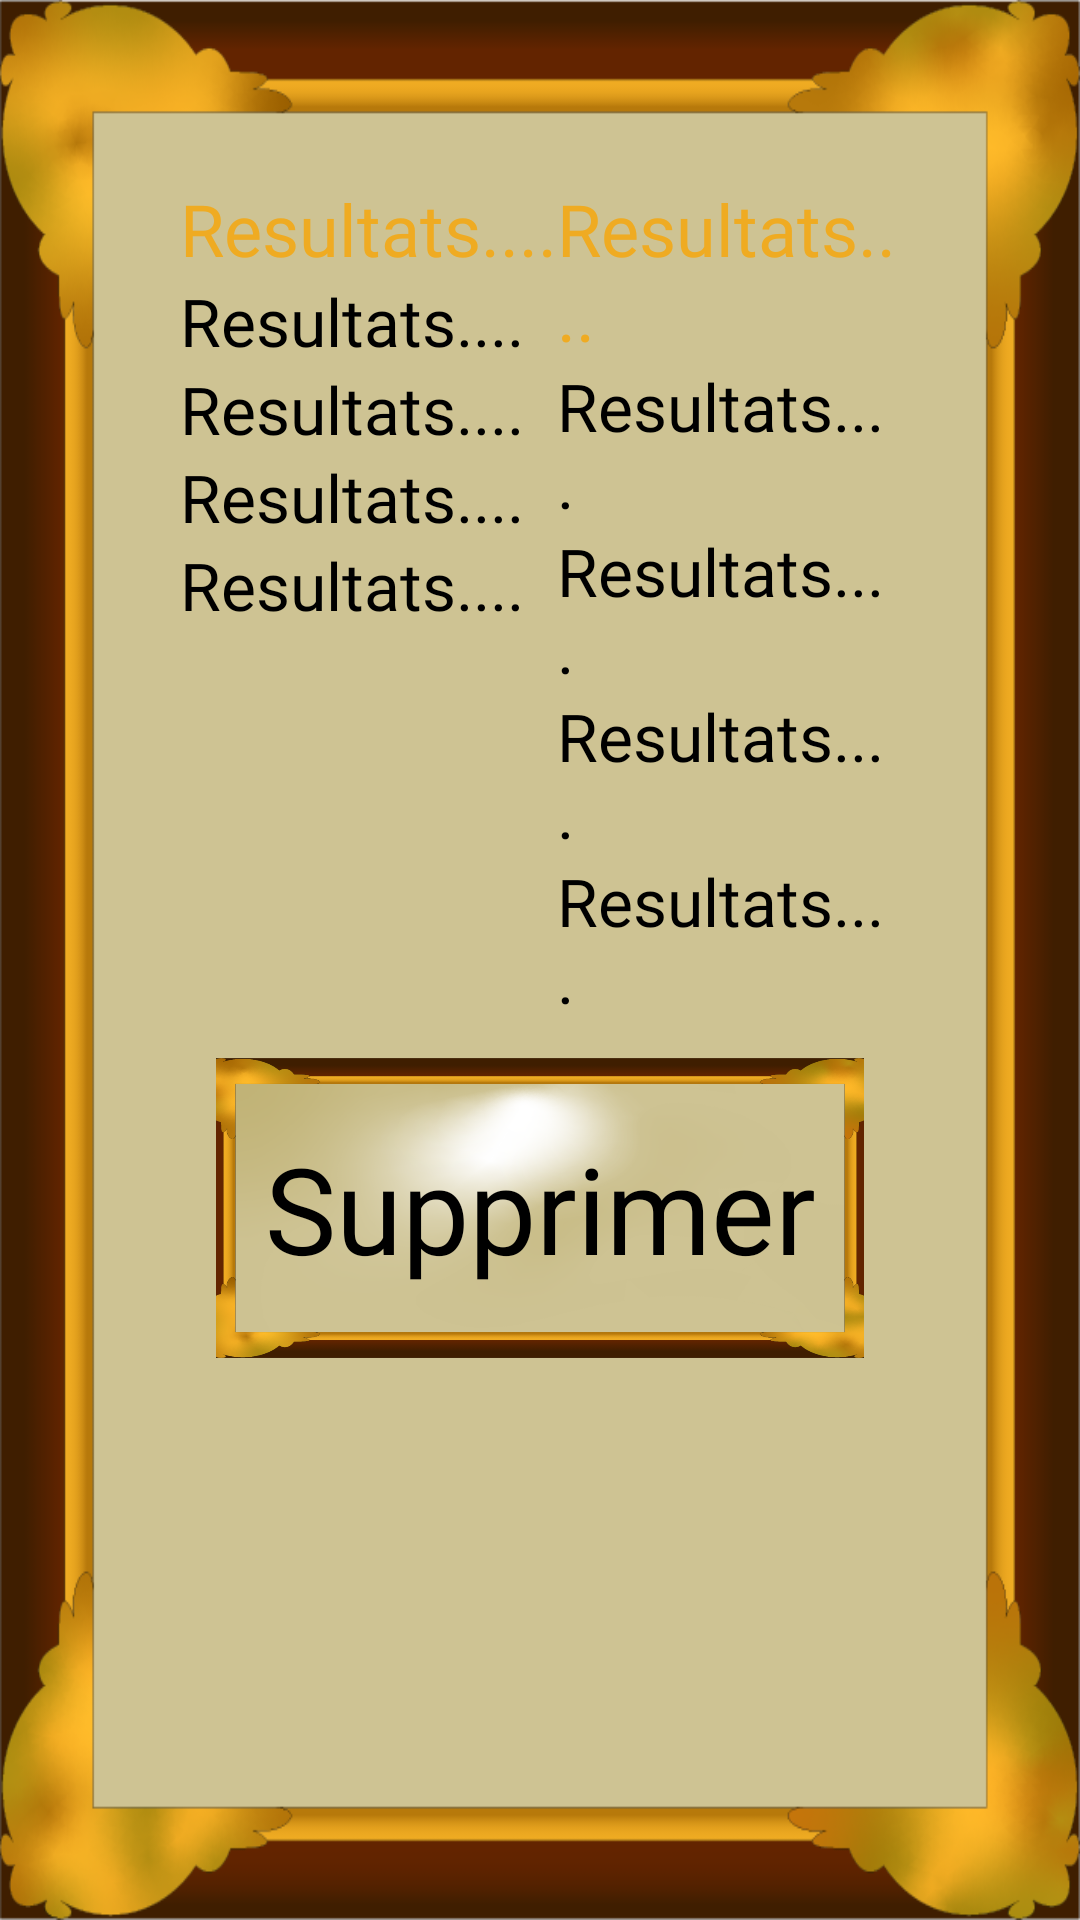

Produce the Android XML layout that renders to this screen, including the resource entries it uses.
<!-- AndroidManifest.xml: application theme Theme.PlugInPool -->
<!-- res/layout/fenetre_historique_manche.xml -->
<?xml version="1.0" encoding="utf-8"?>
<androidx.constraintlayout.widget.ConstraintLayout xmlns:android="http://schemas.android.com/apk/res/android"
    android:layout_width="match_parent"
    android:layout_height="match_parent">

    <ImageView
        android:id="@+id/background_image"
        android:layout_width="match_parent"
        android:layout_height="match_parent"
        android:scaleType="fitXY"
        android:src="@drawable/fenetre_fond" />

    <LinearLayout
        android:layout_width="match_parent"
        android:layout_height="match_parent"
        android:orientation="vertical"
        android:layout_margin="60dp">

        <LinearLayout
            android:layout_width="wrap_content"
            android:layout_height="wrap_content"
            android:orientation="horizontal">

            <LinearLayout
                android:layout_width="match_parent"
                android:layout_height="match_parent"
                android:orientation="vertical">

                <TextView
                    android:id="@+id/joueur1"
                    android:layout_width="match_parent"
                    android:layout_height="wrap_content"
                    android:fontFamily="@font/celtica_bold"
                    android:textColor="@color/or"
                    android:textSize="24sp"
                    android:text="Resultats...." />
                <TextView
                    android:id="@+id/nbRougesJoueur1"
                    android:layout_width="match_parent"
                    android:layout_height="wrap_content"
                    android:fontFamily="@font/celtica_bold"
                    android:textColor="@color/black"
                    android:textSize="22sp"
                    android:text="Resultats...." />
                <TextView
                    android:id="@+id/nbJaunesJoueur1"
                    android:layout_width="match_parent"
                    android:layout_height="wrap_content"
                    android:fontFamily="@font/celtica_bold"
                    android:textColor="@color/black"
                    android:textSize="22sp"
                    android:text="Resultats...." />
                <TextView
                    android:id="@+id/nbBlanchesJoueur1"
                    android:layout_width="match_parent"
                    android:layout_height="wrap_content"
                    android:fontFamily="@font/celtica_bold"
                    android:textColor="@color/black"
                    android:textSize="22sp"
                    android:text="Resultats...." />
                <TextView
                    android:id="@+id/nbNoiresJoueur1"
                    android:layout_width="match_parent"
                    android:layout_height="wrap_content"
                    android:fontFamily="@font/celtica_bold"
                    android:textColor="@color/black"
                    android:textSize="22sp"
                    android:text="Resultats...." />

            </LinearLayout>

            <LinearLayout
                android:layout_width="match_parent"
                android:layout_height="match_parent"
                android:orientation="vertical">

                <TextView
                    android:id="@+id/joueur2"
                    android:layout_width="match_parent"
                    android:layout_height="wrap_content"
                    android:fontFamily="@font/celtica_bold"
                    android:textColor="@color/or"
                    android:textSize="24sp"
                    android:text="Resultats...." />
                <TextView
                    android:id="@+id/nbRougesJoueur2"
                    android:layout_width="match_parent"
                    android:layout_height="wrap_content"
                    android:fontFamily="@font/celtica_bold"
                    android:textColor="@color/black"
                    android:textSize="22sp"
                    android:text="Resultats...." />
                <TextView
                    android:id="@+id/nbJaunesJoueur2"
                    android:layout_width="match_parent"
                    android:layout_height="wrap_content"
                    android:fontFamily="@font/celtica_bold"
                    android:textColor="@color/black"
                    android:textSize="22sp"
                    android:text="Resultats...." />
                <TextView
                    android:id="@+id/nbBlanchesJoueur2"
                    android:layout_width="match_parent"
                    android:layout_height="wrap_content"
                    android:fontFamily="@font/celtica_bold"
                    android:textColor="@color/black"
                    android:textSize="22sp"
                    android:text="Resultats...." />
                <TextView
                    android:id="@+id/nbNoiresJoueur2"
                    android:layout_width="match_parent"
                    android:layout_height="wrap_content"
                    android:fontFamily="@font/celtica_bold"
                    android:textColor="@color/black"
                    android:textSize="22sp"
                    android:text="Resultats...." />

            </LinearLayout>
        </LinearLayout>

        <FrameLayout
            android:layout_width="match_parent"
            android:layout_height="wrap_content"
            android:layout_margin="12dp">

            <ImageButton
                android:id="@+id/boutonSupprimer"
                android:layout_width="230dp"
                android:layout_height="100dp"
                android:layout_gravity="center_horizontal"
                android:background="@android:color/transparent"
                android:scaleType="fitXY"
                android:src="@drawable/bouton_fond_reflet" />

            <TextView
                android:layout_width="match_parent"
                android:layout_height="wrap_content"
                android:layout_gravity="center"
                android:fontFamily="@font/celtica_bold"
                android:gravity="center_horizontal"
                android:text=" Supprimer "
                android:textColor="@color/black"
                android:textSize="40sp" />

        </FrameLayout>

    </LinearLayout>

</androidx.constraintlayout.widget.ConstraintLayout>
<!-- resources referenced by this layout -->
<resources>
  <color name="black">#FF000000</color>
  <color name="or">#EFAB22</color>
  <!-- drawable bouton_fond_reflet: png bitmap (drawable, 167048 bytes) -->
  <!-- drawable fenetre_fond: png bitmap (drawable, 66291 bytes) -->
  <style name="Theme.PlugInPool" parent="Theme.MaterialComponents.DayNight.DarkActionBar">
          
          <item name="colorPrimary">@color/purple_500</item>
          <item name="colorPrimaryVariant">@color/purple_700</item>
          <item name="colorOnPrimary">@color/white</item>
          
          <item name="colorSecondary">@color/teal_200</item>
          <item name="colorSecondaryVariant">@color/teal_700</item>
          <item name="colorOnSecondary">@color/black</item>
          
          <item name="android:statusBarColor">?attr/colorPrimaryVariant</item>
          
      </style>
  <color name="purple_500">#FF6200EE</color>
  <color name="purple_700">#FF3700B3</color>
  <color name="white">#FFFFFFFF</color>
  <color name="teal_200">#FF03DAC5</color>
  <color name="teal_700">#FF018786</color>
</resources>
